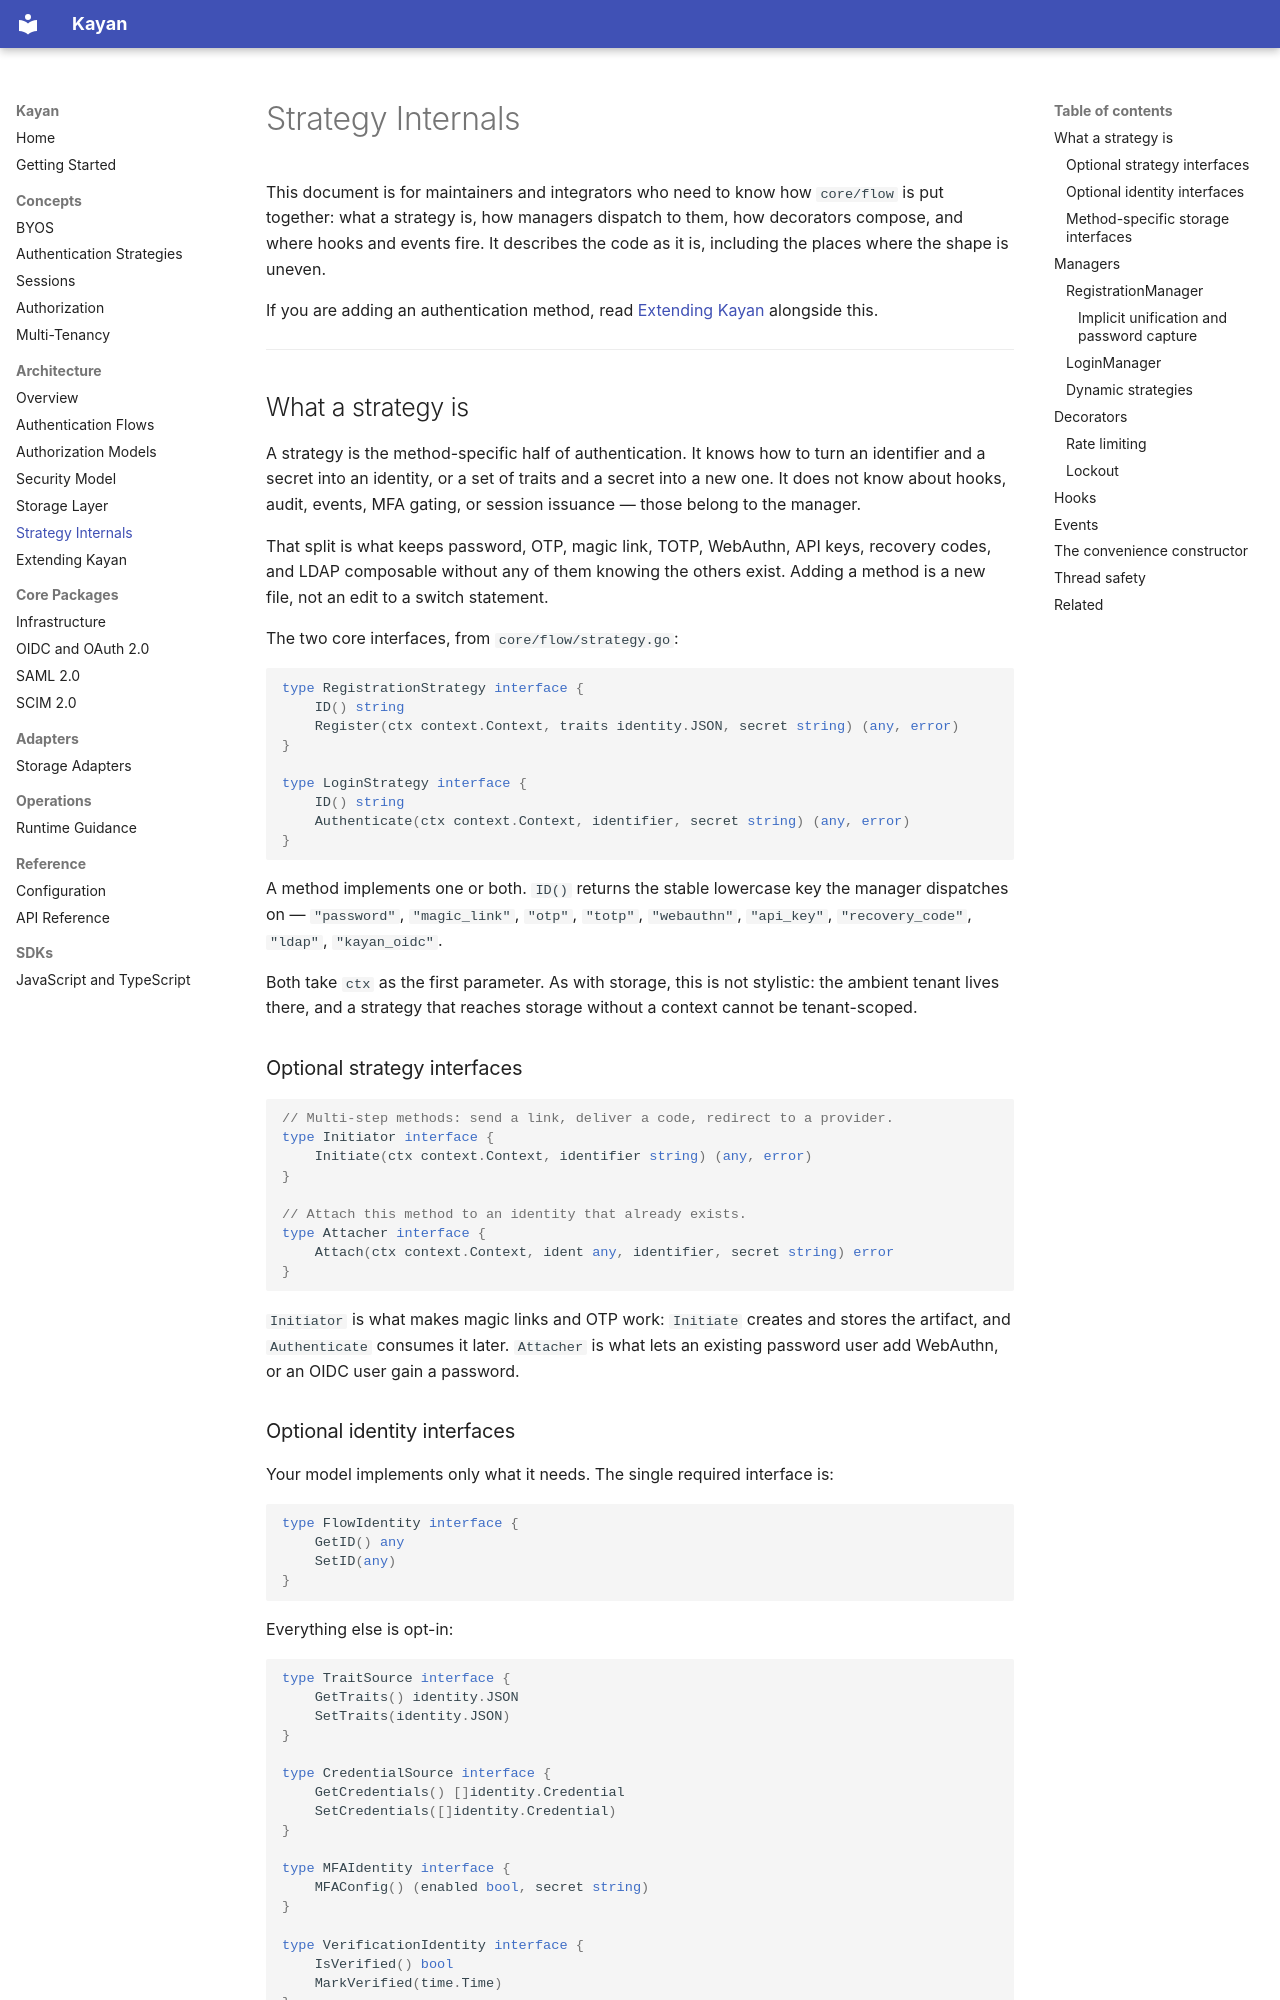

repository: getkayan/kayan · page: architecture/strategy-internals/index.html · generator: mkdocs

# Strategy Internals

This document is for maintainers and integrators who need to know how
`core/flow` is put together: what a strategy is, how managers dispatch to them,
how decorators compose, and where hooks and events fire. It describes the code
as it is, including the places where the shape is uneven.

If you are adding an authentication method, read
[Extending Kayan](./extending-kayan.md) alongside this.

---

## What a strategy is

A strategy is the method-specific half of authentication. It knows how to turn
an identifier and a secret into an identity, or a set of traits and a secret
into a new one. It does not know about hooks, audit, events, MFA gating, or
session issuance — those belong to the manager.

That split is what keeps password, OTP, magic link, TOTP, WebAuthn, API keys,
recovery codes, and LDAP composable without any of them knowing the others
exist. Adding a method is a new file, not an edit to a switch statement.

The two core interfaces, from `core/flow/strategy.go`:

```go
type RegistrationStrategy interface {
    ID() string
    Register(ctx context.Context, traits identity.JSON, secret string) (any, error)
}

type LoginStrategy interface {
    ID() string
    Authenticate(ctx context.Context, identifier, secret string) (any, error)
}
```

A method implements one or both. `ID()` returns the stable lowercase key the
manager dispatches on — `"password"`, `"magic_link"`, `"otp"`, `"totp"`,
`"webauthn"`, `"api_key"`, `"recovery_code"`, `"ldap"`, `"kayan_oidc"`.

Both take `ctx` as the first parameter. As with storage, this is not stylistic:
the ambient tenant lives there, and a strategy that reaches storage without a
context cannot be tenant-scoped.

### Optional strategy interfaces

```go
// Multi-step methods: send a link, deliver a code, redirect to a provider.
type Initiator interface {
    Initiate(ctx context.Context, identifier string) (any, error)
}

// Attach this method to an identity that already exists.
type Attacher interface {
    Attach(ctx context.Context, ident any, identifier, secret string) error
}
```

`Initiator` is what makes magic links and OTP work: `Initiate` creates and
stores the artifact, and `Authenticate` consumes it later.
`Attacher` is what lets an existing password user add WebAuthn, or an OIDC user
gain a password.

### Optional identity interfaces

Your model implements only what it needs. The single required interface is:

```go
type FlowIdentity interface {
    GetID() any
    SetID(any)
}
```

Everything else is opt-in:

```go
type TraitSource interface {
    GetTraits() identity.JSON
    SetTraits(identity.JSON)
}

type CredentialSource interface {
    GetCredentials() []identity.Credential
    SetCredentials([]identity.Credential)
}

type MFAIdentity interface {
    MFAConfig() (enabled bool, secret string)
}

type VerificationIdentity interface {
    IsVerified() bool
    MarkVerified(time.Time)
}
```

The manager probes with a type assertion and skips the behavior when the model
does not implement the interface. That is BYOS applied to behavior: you opt in
to MFA gating by implementing `MFAIdentity`, not by inheriting from a base type
that has it whether you want it or not.
